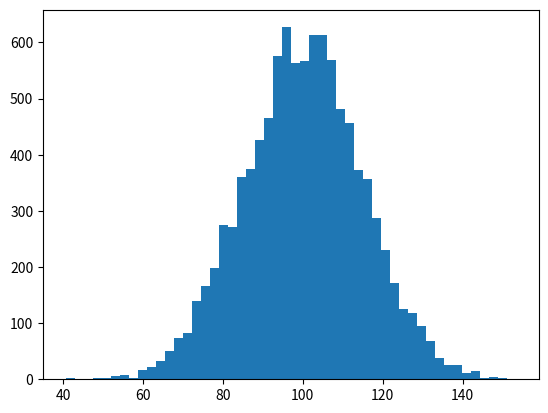

Python code for this plot: (Note: this script raises an exception after producing the figure.)
"""
    Demo of the histogram (hist) function with a few features.

    In addition to the basic histogram, this demo shows a few optional features:

        * Setting the number of data bins
        * The ``normed`` flag, which normalizes bin heights so that the integral of
          the histogram is 1. The resulting histogram is a probability density.
        * Setting the face color of the bars
        * Setting the opacity (alpha value).

    """
import numpy as np
import matplotlib.mlab as mlab
import matplotlib.pyplot as plt

# example data
mu = 100  # mean of distribution
sigma = 15  # standard deviation of distribution
x = mu + sigma * np.random.randn(10000)

num_bins = 50
# the histogram of the data
n, bins, patches = plt.hist(x, num_bins, normed=1, facecolor='blue', alpha=0.5)
# add a 'best fit' line
y = mlab.normpdf(bins, mu, sigma)
plt.plot(bins, y, 'r--')
plt.xlabel('Smarts')
plt.ylabel('Probability')
plt.title(r'Histogram of IQ: $\mu=100$, $\sigma=15$')

# Tweak spacing to prevent clipping of ylabel
plt.subplots_adjust(left=0.15)
plt.show()